Image classification data set "dataset" (samuelchaparro1233/Lab3_CNN_Gesture_Robotics on GitHub). Class labels (5): 0 dedos, 1 dedo, 2 dedos, 3 dedos, 4 dedos.

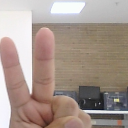
Label: 2 dedos

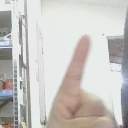
Label: 1 dedo

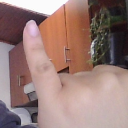
Label: 1 dedo

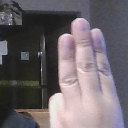
Label: 3 dedos

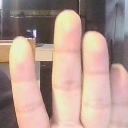
Label: 4 dedos

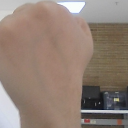
Label: 0 dedos
